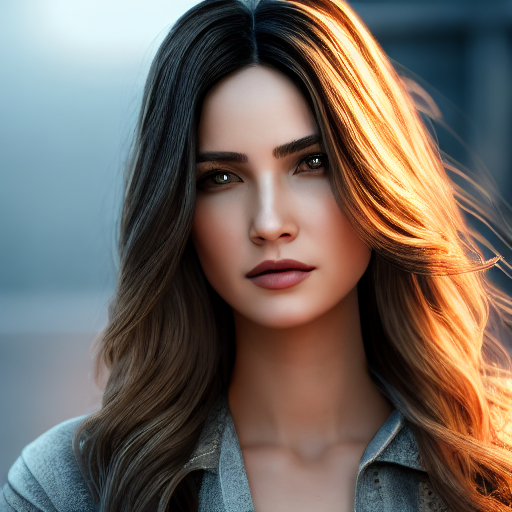
Generation parameters embedded in this image by AUTOMATIC1111 Stable Diffusion web UI or a fork of it (Forge, ...) (PNG 'parameters' text chunk):
image of a woman, face, smooth, sharp focus, illustration, cinematic lighting, hyper realism, octane render, 8k, hyper detailed
Negative prompt: ((((ugly)))), (((duplicate))), ((morbid)), ((mutilated)), [out of frame], extra fingers, mutated hands, ((poorly drawn hands)), ((poorly drawn face)), (((mutation))), (((deformed))), ((ugly)), blurry, ((bad anatomy)), (((bad proportions))), ((extra limbs)), cloned face, (((disfigured))). out of frame, ugly, extra limbs, (bad anatomy), gross proportions, (malformed limbs), ((missing arms)), ((missing legs)), (((extra arms))), (((extra legs))), mutated hands, (fused fingers), (too many fingers), (((long neck)))
Steps: 50, Sampler: DDIM, CFG scale: 7, Seed: 138971439, Size: 512x512, Model hash: 81761151